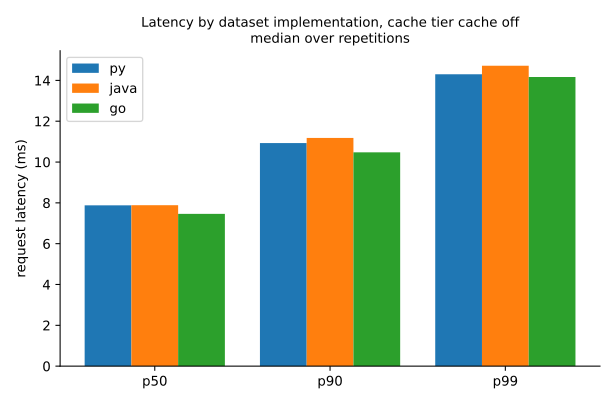

Values plotted in this chart, from the file beside it:
impl, rep, seed, threads, requests, hit_rate, errors, seconds, rps, source_calls, p50_ms, p90_ms, p99_ms, max_ms, mean_ms
py, 0, 1, 4, 20000, 0.0, 0, 40.99, 487.9, 20000, 7.878, 10.93, 14.3, 26.85, 8.174
java, 0, 1, 4, 20000, 0.0, 0, 43.78, 456.8, 20000, 8.463, 11.48, 15.14, 25.08, 8.734
go, 0, 1, 4, 20000, 0.0, 0, 38.45, 520.2, 20000, 7.388, 10.23, 13.36, 22.9, 7.668
py, 1, 2, 4, 20000, 0.0, 0, 44.26, 451.9, 20000, 8.553, 11.71, 15.02, 29.94, 8.832
java, 1, 2, 4, 20000, 0.0, 0, 35.91, 557.0, 20000, 6.84, 9.66, 12.84, 20.34, 7.164
go, 1, 2, 4, 20000, 0.0, 0, 39.02, 512.6, 20000, 7.46, 10.48, 14.16, 35.64, 7.787
py, 2, 3, 4, 20000, 0.0, 0, 39.66, 504.3, 20000, 7.589, 10.62, 14.01, 26.22, 7.907
java, 2, 3, 4, 20000, 0.0, 0, 37.65, 531.2, 20000, 7.176, 10.07, 13.48, 24.95, 7.508
go, 2, 3, 4, 20000, 0.0, 0, 37.96, 526.9, 20000, 7.247, 10.17, 13.68, 29.23, 7.56
py, 3, 4, 4, 20000, 0.0, 0, 39.02, 512.6, 20000, 7.51, 10.27, 13.57, 20.07, 7.779
java, 3, 4, 4, 20000, 0.0, 0, 41.18, 485.7, 20000, 7.886, 11.18, 14.72, 20.92, 8.213
go, 3, 4, 4, 20000, 0.0, 0, 42.51, 470.5, 20000, 8.133, 11.58, 15.47, 28.07, 8.465
py, 4, 5, 4, 20000, 0.0, 0, 43.44, 460.4, 20000, 8.372, 11.62, 15.04, 28.76, 8.667
java, 4, 5, 4, 20000, 0.0, 0, 41.72, 479.3, 20000, 7.945, 11.39, 15.49, 24.03, 8.326
go, 4, 5, 4, 20000, 0.0, 0, 42.42, 471.4, 20000, 8.154, 11.35, 14.98, 30.14, 8.453
